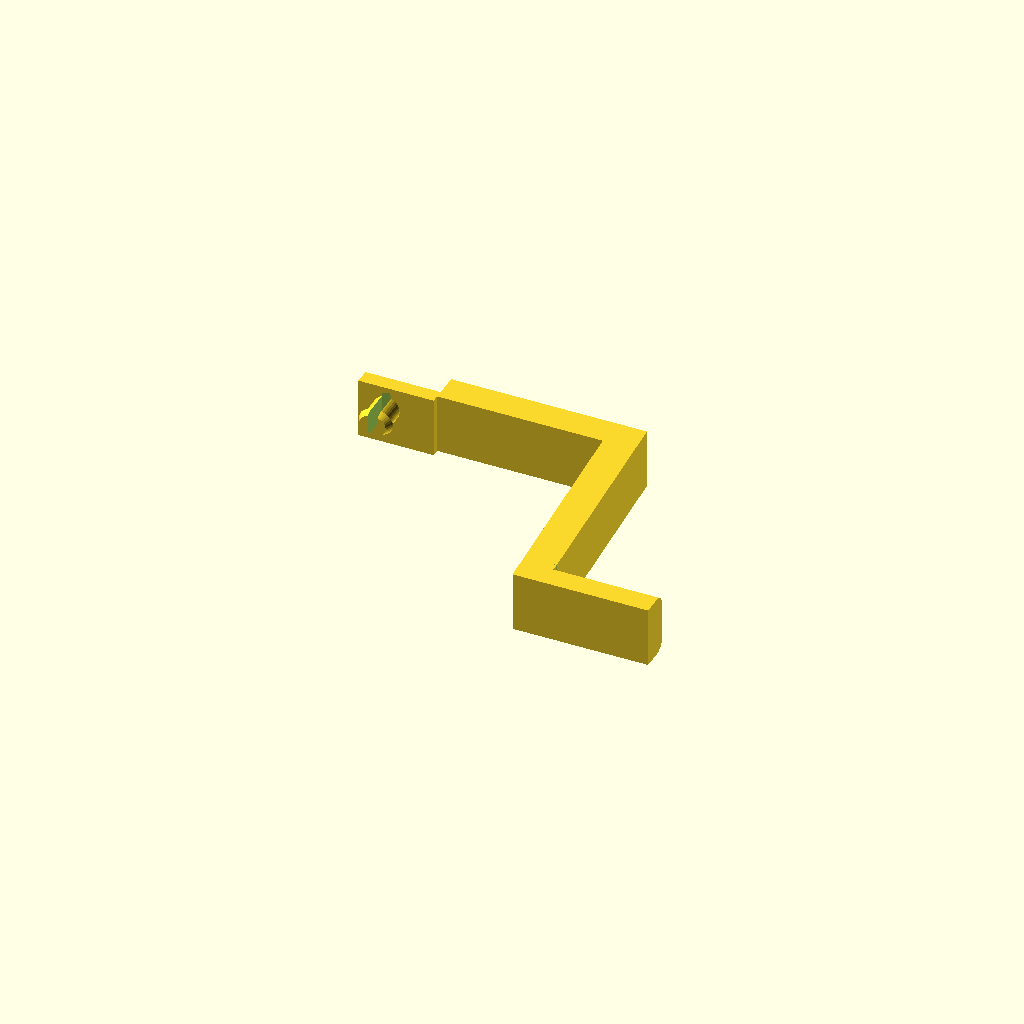
Cell 1: rendered with the file's own defaults.
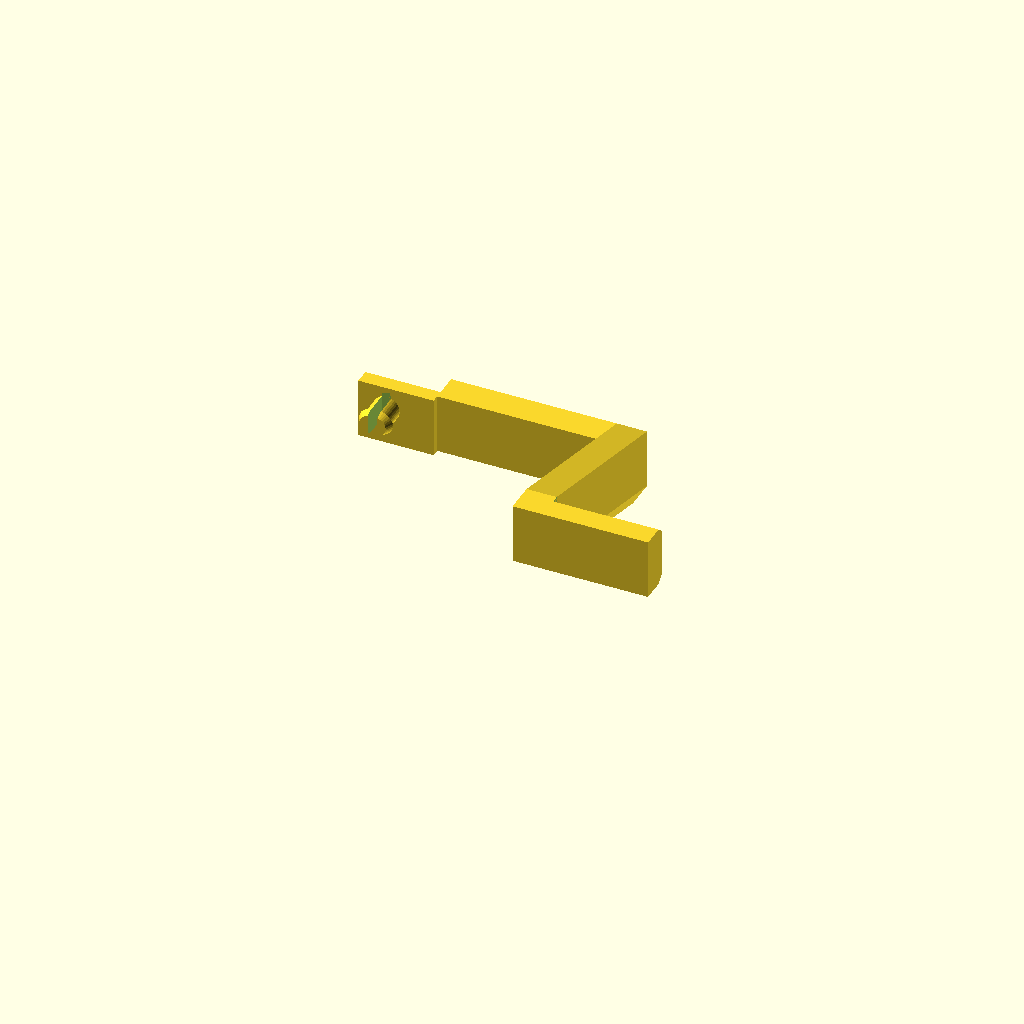
Cell 2 — triggerZ set to 10, the other parameters unchanged.
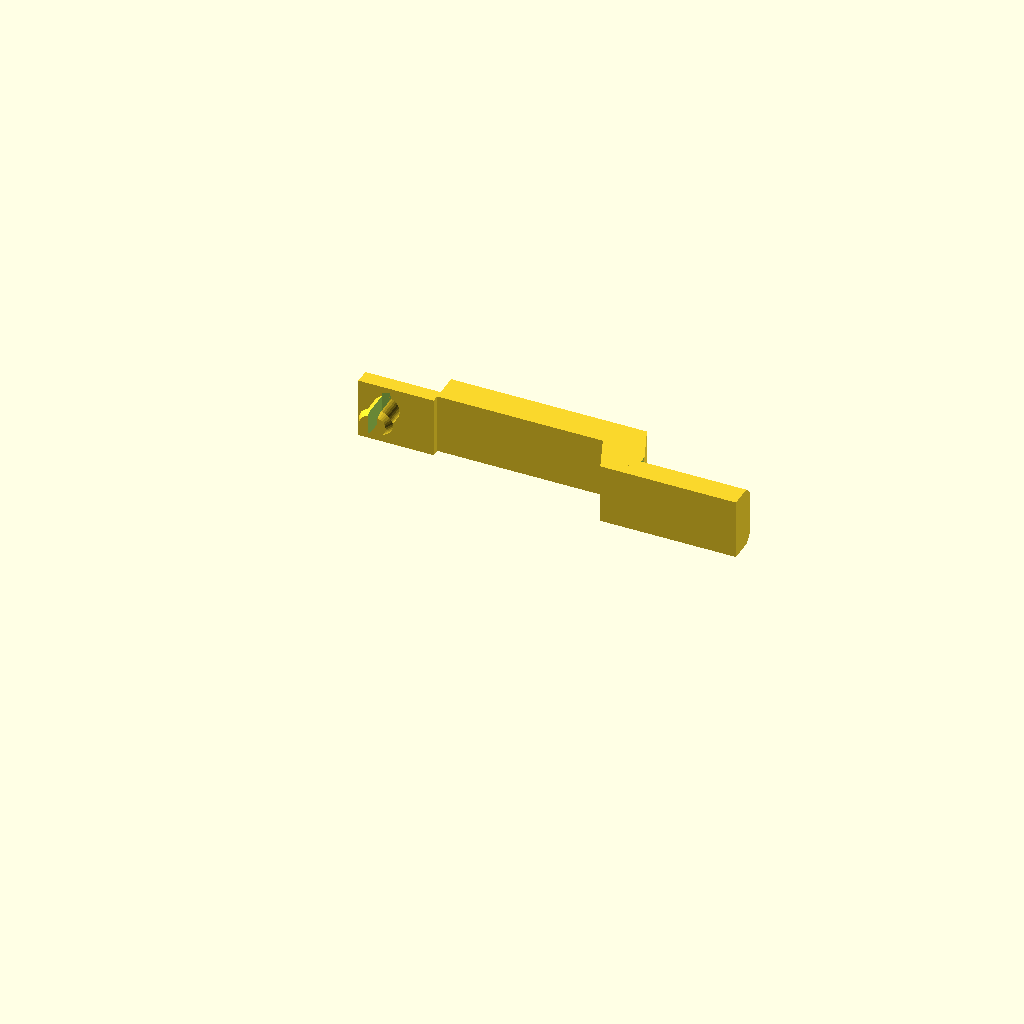
Cell 3: triggerY = 5 (everything else at default).
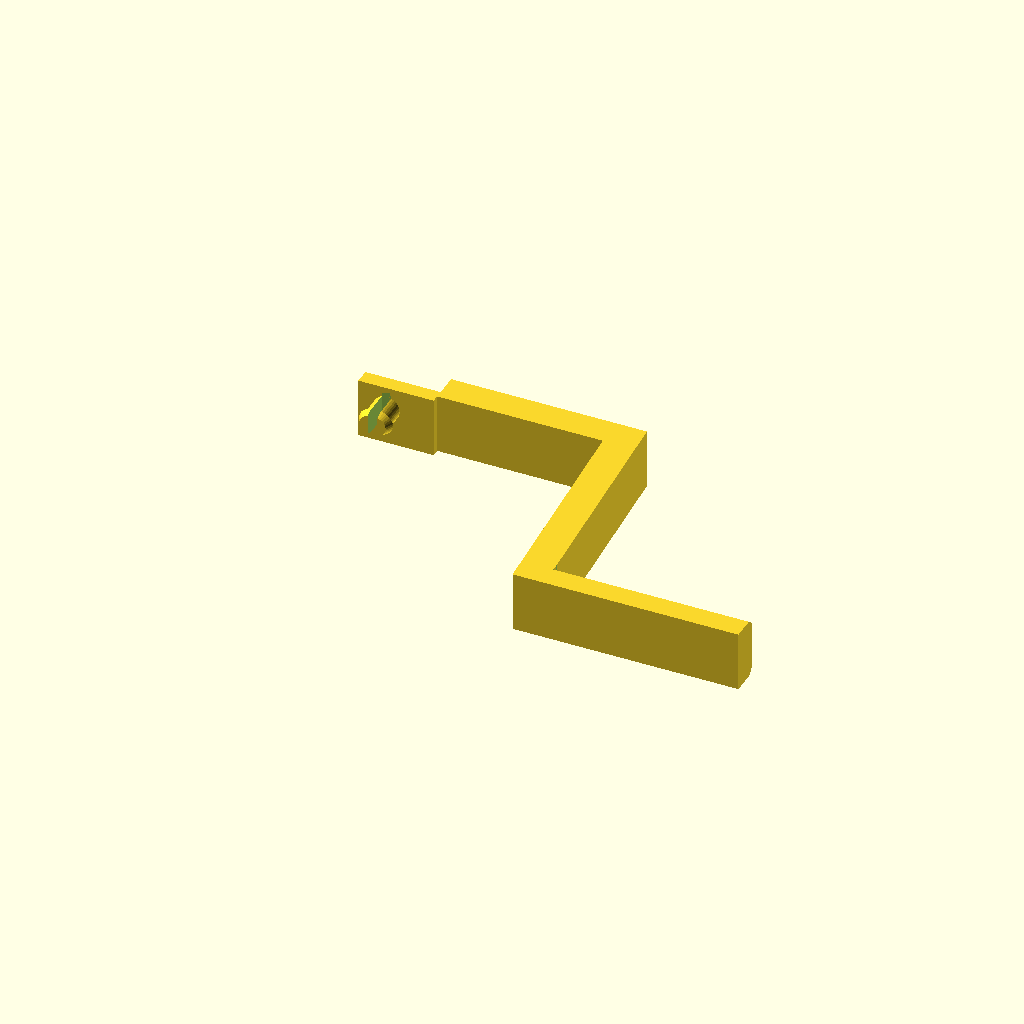
Cell 4: the same model with triggerWidth = 30.
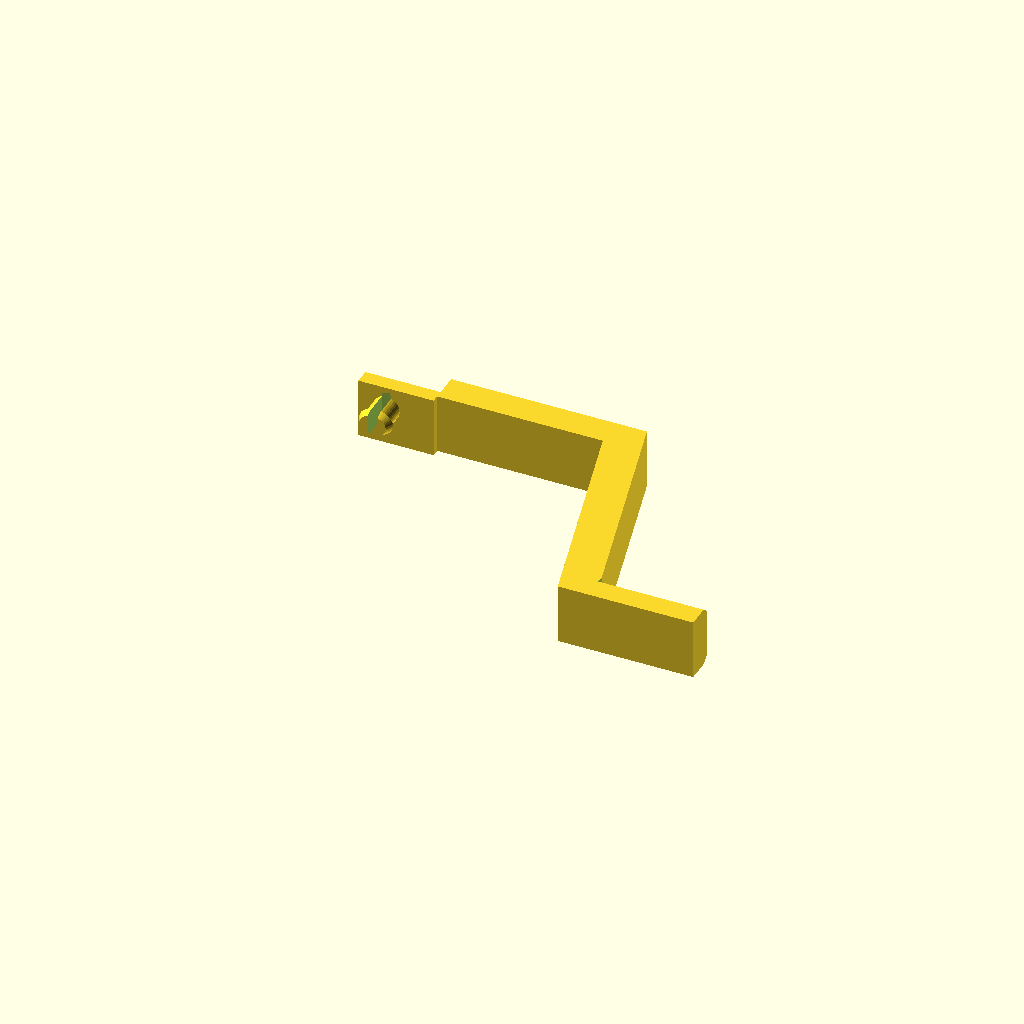
Cell 5: the same model with triggerXoffset = 80.
All cells are drawn from one camera (rotation 55°, 0°, 25°, orthographic, colour scheme Cornfield), so only the parameter changes between them.
Source of the model, linux/system/library/openscad/0269_Nintendo_3DSXL_L_R-Button_Extension.scad:
// [FL_INDEX: keywords="openscad, 3d_parametric, Nintendo_3DSXL_L_R-Button_Extension, csg_solid" | COT="Parametric OpenSCAD design from 3DCodeverse"]
// Title: Nintendo 3DSXL L/R-Button Extension

/* Version 1.2 */
//Trigger height from the bottom of should button:
triggerZ=0; // [0:10]
//Distance from face of shoulder button to trigger:
triggerY=30; // [5:50]
//Width of trigger:
triggerWidth=18; // [10:30]
//Horizontal distance from system in tenths of mm:
triggerXoffset=20; // [15:80]
offset=triggerXoffset/10;
//Do you want the snap fit option?
snapFit=1; // [1:Yes, 0:No]
//Round peg is recommended.
pegShape=1; // [0:Square, 1:Round]
//Left or Right Button?
side=1; // [0:Left, 1:Right]

/*[Advanced]*/
//Peg width in hundredths of mm (350 is 3.50mm)
pSize=350;//[222:400]
pegSize=pSize/100;
//Peg Depth in hundredths of mm (400 is 4.00mm)
pDepth=400;//[300:500]
pegDepth=pDepth/100;
//Peg Gap width in hundredths of mm (100 is 1mm)
pGap=125;//[10:150]
pegGap=pGap/100;
//Peg Lip size in hundredths of mm (50 is 0.50mm)
pLip=50;//[10:100]
pegLip=pLip/100;

/* [Hidden] */
pWidth=22;//width of shoulder button face
pThickness=4;//thickness of part
pHeight=8;//height of shoulder button face
height=10;//magic number :-)

if (side==1){
	snap();extension();}
else{
	mirror([-1,0,0]){snap();extension();}
}

module snap(){if (snapFit == 1){
	translate([-10,-1,0])cube([10,2,pHeight]);//snap base

if (pegShape == 0){
	translate([-8, -1-pegDepth, 3])
	difference(){
		union(){
			cube([pegSize, pegDepth, pegSize]);
			translate([-pegLip, 0, 0])cube([pegSize +2*pegLip,1,pegSize]);
			}

		translate([pegSize/2 - pegGap/2, -1, -1])cube([pegGap, pegDepth+1, pegSize+2]);
		}
	}
if (pegShape == 1){
	translate([-8, -1-pegDepth, 3])
	difference(){
		union(){
			translate([pegSize/2,pegDepth,2])
			rotate([90,0,0])
			cylinder(h=pegDepth-1, r=pegSize/2, center=false, $fn=40);

			translate([pegSize/2,1,2])
			scale([1,1,.8])
			rotate([90,0,0])
			cylinder(h=1, r1=pegSize/2+pegLip, r2=pegSize/2, center=false, $fn=40);
			}
		
		translate([pegSize/2 -pegGap/2, -1, -1])cube([pegGap, pegDepth+1, pegSize+2]);
				}
			}
		}
	}

module extension(){
	difference(){
		union(){
			cube([pWidth,pThickness,pHeight]);	
			
			hull(){
				translate([pWidth,0,0])cube([pThickness, pThickness, pHeight]);
				translate([pWidth+offset, -triggerY, triggerZ])cube([pThickness, pThickness, pHeight]);
				}

			translate([pWidth+offset,-triggerY,triggerZ])
			cube([triggerWidth,pThickness,pHeight]);
			}
		
		translate([pWidth+offset+pThickness, -triggerY, triggerZ-1])
		difference(){
			cube([triggerWidth, height, height]);
			
			translate([-1,0,height/2])
			rotate([0,90,0])
			cylinder(h = triggerWidth+2, r=height/2, center = false, $fn=40);
		}
	}
}
// preview[view:south, tilt:top]
Customizer parameters (derived from the source; name, type, default, range or options):
triggerZ: number, default 0, range 0 to 10
triggerY: number, default 30, range 5 to 50
triggerWidth: number, default 18, range 10 to 30
triggerXoffset: number, default 20, range 15 to 80
snapFit: number, default 1, options 1, 0
pegShape: number, default 1, options 0, 1
side: number, default 1, options 0, 1
pSize: number, default 350, range 222 to 400
pDepth: number, default 400, range 300 to 500
pGap: number, default 125, range 10 to 150
pLip: number, default 50, range 10 to 100
